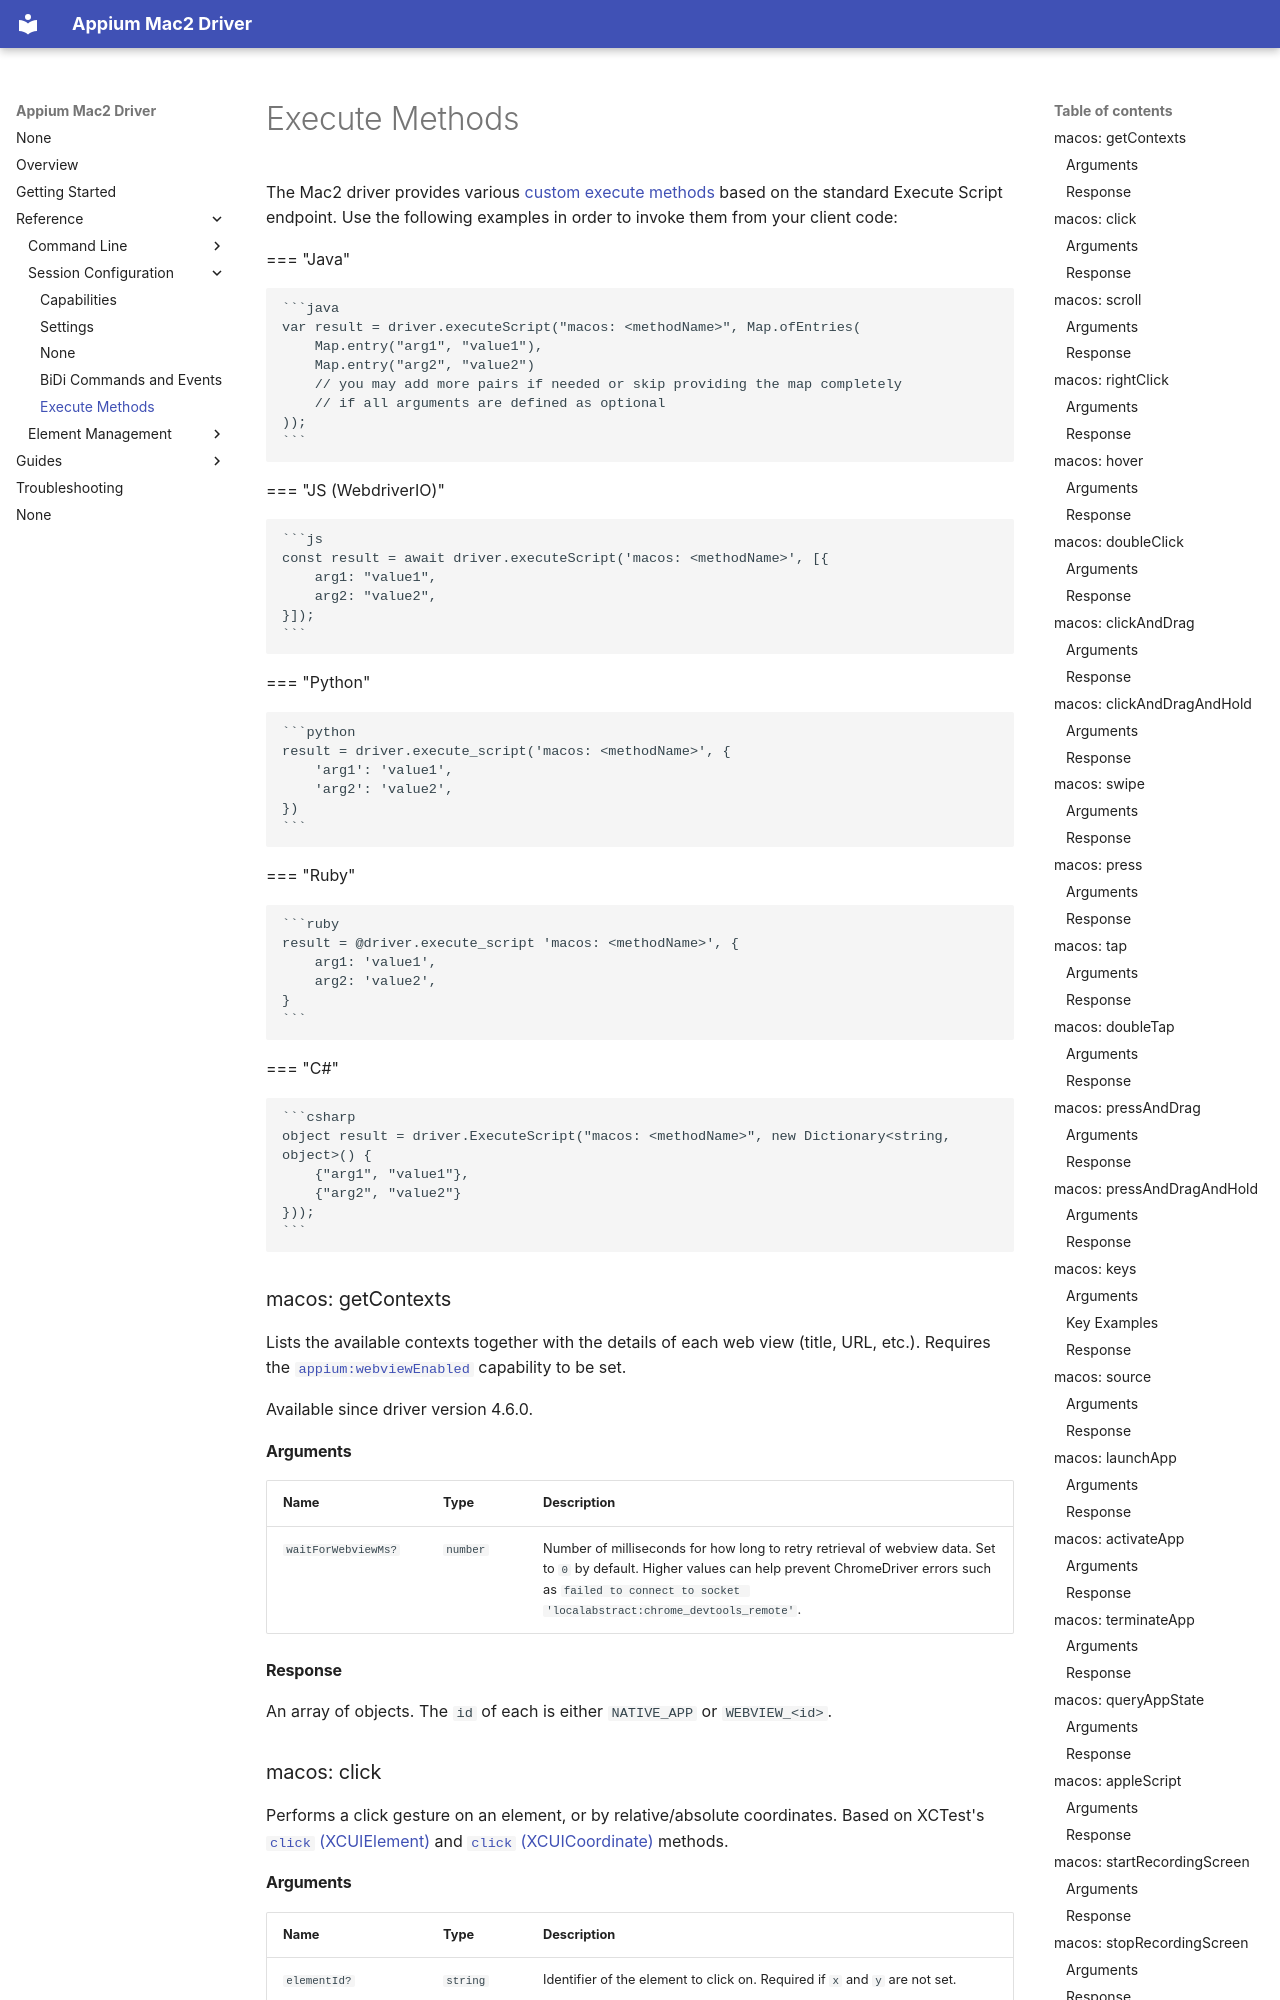

repository: appium/appium-mac2-driver · page: reference/execute-methods/index.html · generator: mkdocs

---
title: Execute Methods
---

The Mac2 driver provides various [custom execute methods](https://appium.io/docs/en/latest/guides/execute-methods/)
based on the standard Execute Script endpoint. Use the following examples in order to invoke them
from your client code:

=== "Java"

    ```java
    var result = driver.executeScript("macos: <methodName>", Map.ofEntries(
        Map.entry("arg1", "value1"),
        Map.entry("arg2", "value2")
        // you may add more pairs if needed or skip providing the map completely
        // if all arguments are defined as optional
    ));
    ```

=== "JS (WebdriverIO)"

    ```js
    const result = await driver.executeScript('macos: <methodName>', [{
        arg1: "value1",
        arg2: "value2",
    }]);
    ```

=== "Python"

    ```python
    result = driver.execute_script('macos: <methodName>', {
        'arg1': 'value1',
        'arg2': 'value2',
    })
    ```

=== "Ruby"

    ```ruby
    result = @driver.execute_script 'macos: <methodName>', {
        arg1: 'value1',
        arg2: 'value2',
    }
    ```

=== "C#"

    ```csharp
    object result = driver.ExecuteScript("macos: <methodName>", new Dictionary<string, object>() {
        {"arg1", "value1"},
        {"arg2", "value2"}
    }));
    ```

### macos: getContexts

Lists the available contexts together with the details of each web view (title, URL, etc.).
Requires the [`appium:webviewEnabled`](./capabilities.md#webviewenabled) capability to be set.

Available since driver version 4.6.0.

#### Arguments

| <div style="width:10em">Name</div> | Type | Description |
| --- | --- | --- |
| `waitForWebviewMs?` | `number` | Number of milliseconds for how long to retry retrieval of webview data. Set to `0` by default. Higher values can help prevent ChromeDriver errors such as `failed to connect to socket 'localabstract:chrome_devtools_remote'`. |

#### Response

An array of objects. The `id` of each is either `NATIVE_APP` or `WEBVIEW_<id>`.

### macos: click

Performs a click gesture on an element, or by relative/absolute coordinates. Based on XCTest's
[`click` (XCUIElement)](https://developer.apple.com/documentation/xcuiautomation/xcuielement/click())
and [`click` (XCUICoordinate)](https://developer.apple.com/documentation/xcuiautomation/xcuicoordinate/click())
methods.

#### Arguments

| <div style="width:10em">Name</div> | Type | Description |
| --- | --- | --- |
| `elementId?`| `string` | Identifier of the element to click on. Required if `x` and `y` are not set. |
| `x?` | `number` | Horizontal coordinate offset. Required if `elementId` is not set. If `elementId` is also set, this value is used as a relative element coordinate offset. |
| `y?` | `number` | Vertical coordinate offset. Required if `elementId` is not set. If `elementId` is also set, this value is used as a relative element coordinate offset. |
| `keyModifierFlags?` | `number` | Additional key modifiers to apply during the click. Refer to the [Key Modifier Flags guide](../guides/key-modifier-flags.md) for more details. |

#### Response

`null`

### macos: scroll

Performs a scroll gesture on an element, or by relative/absolute coordinates. Based on XCTest's
[`scrollByDeltaX:deltaY:` (XCUIElement)](https://developer.apple.com/documentation/xcuiautomation/xcuielement/scroll(bydeltax:deltay:))
and [`scrollByDeltaX:deltaY:` (XCUICoordinate)](https://developer.apple.com/documentation/xcuiautomation/xcuicoordinate/scroll(bydeltax:deltay:))
methods.
